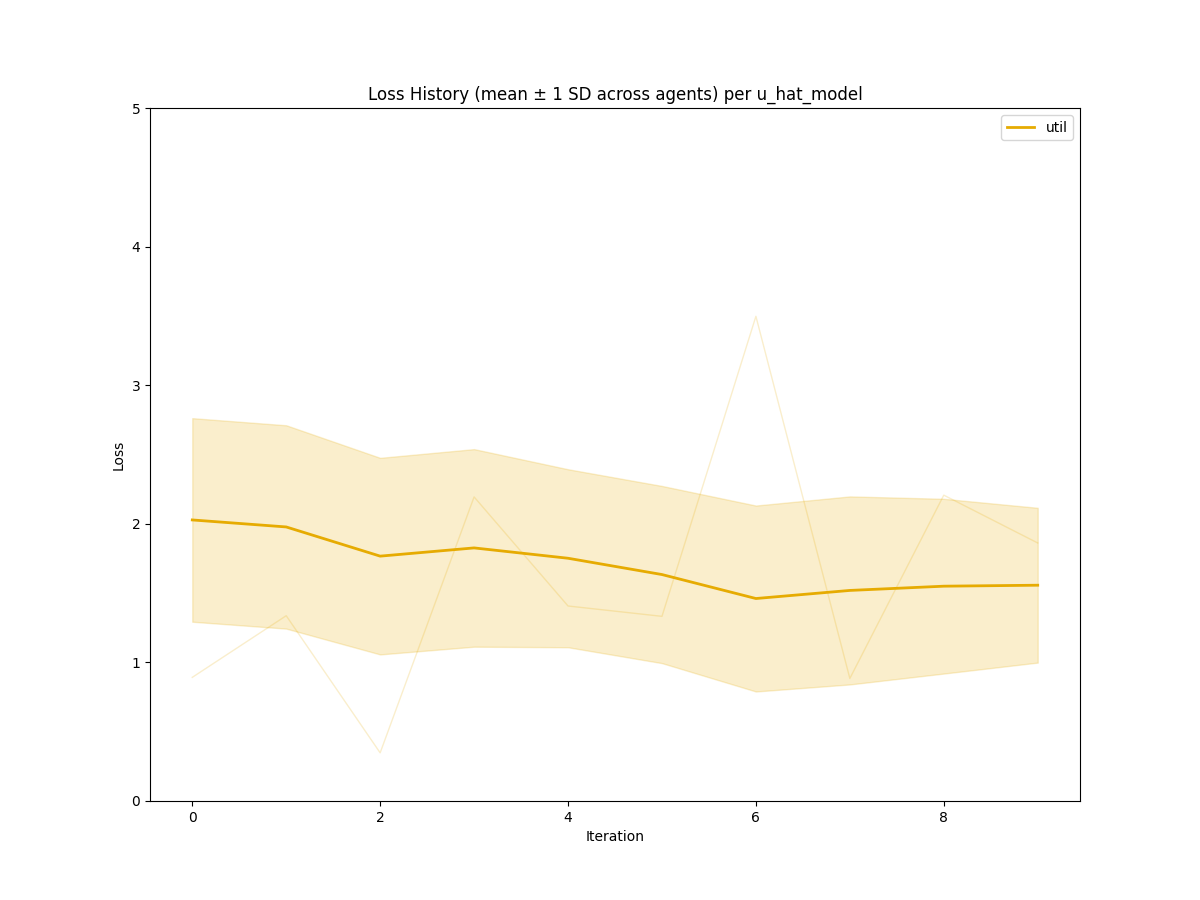

The data file committed next to this chart (first rows):
iteration, model, mean_loss, std_loss
0, util, 2.028, 0.7344
1, util, 1.977, 0.7336
2, util, 1.767, 0.7092
3, util, 1.826, 0.7128
4, util, 1.751, 0.6422
5, util, 1.634, 0.6392
6, util, 1.461, 0.6708
7, util, 1.519, 0.6783
8, util, 1.55, 0.6305
9, util, 1.557, 0.5584
